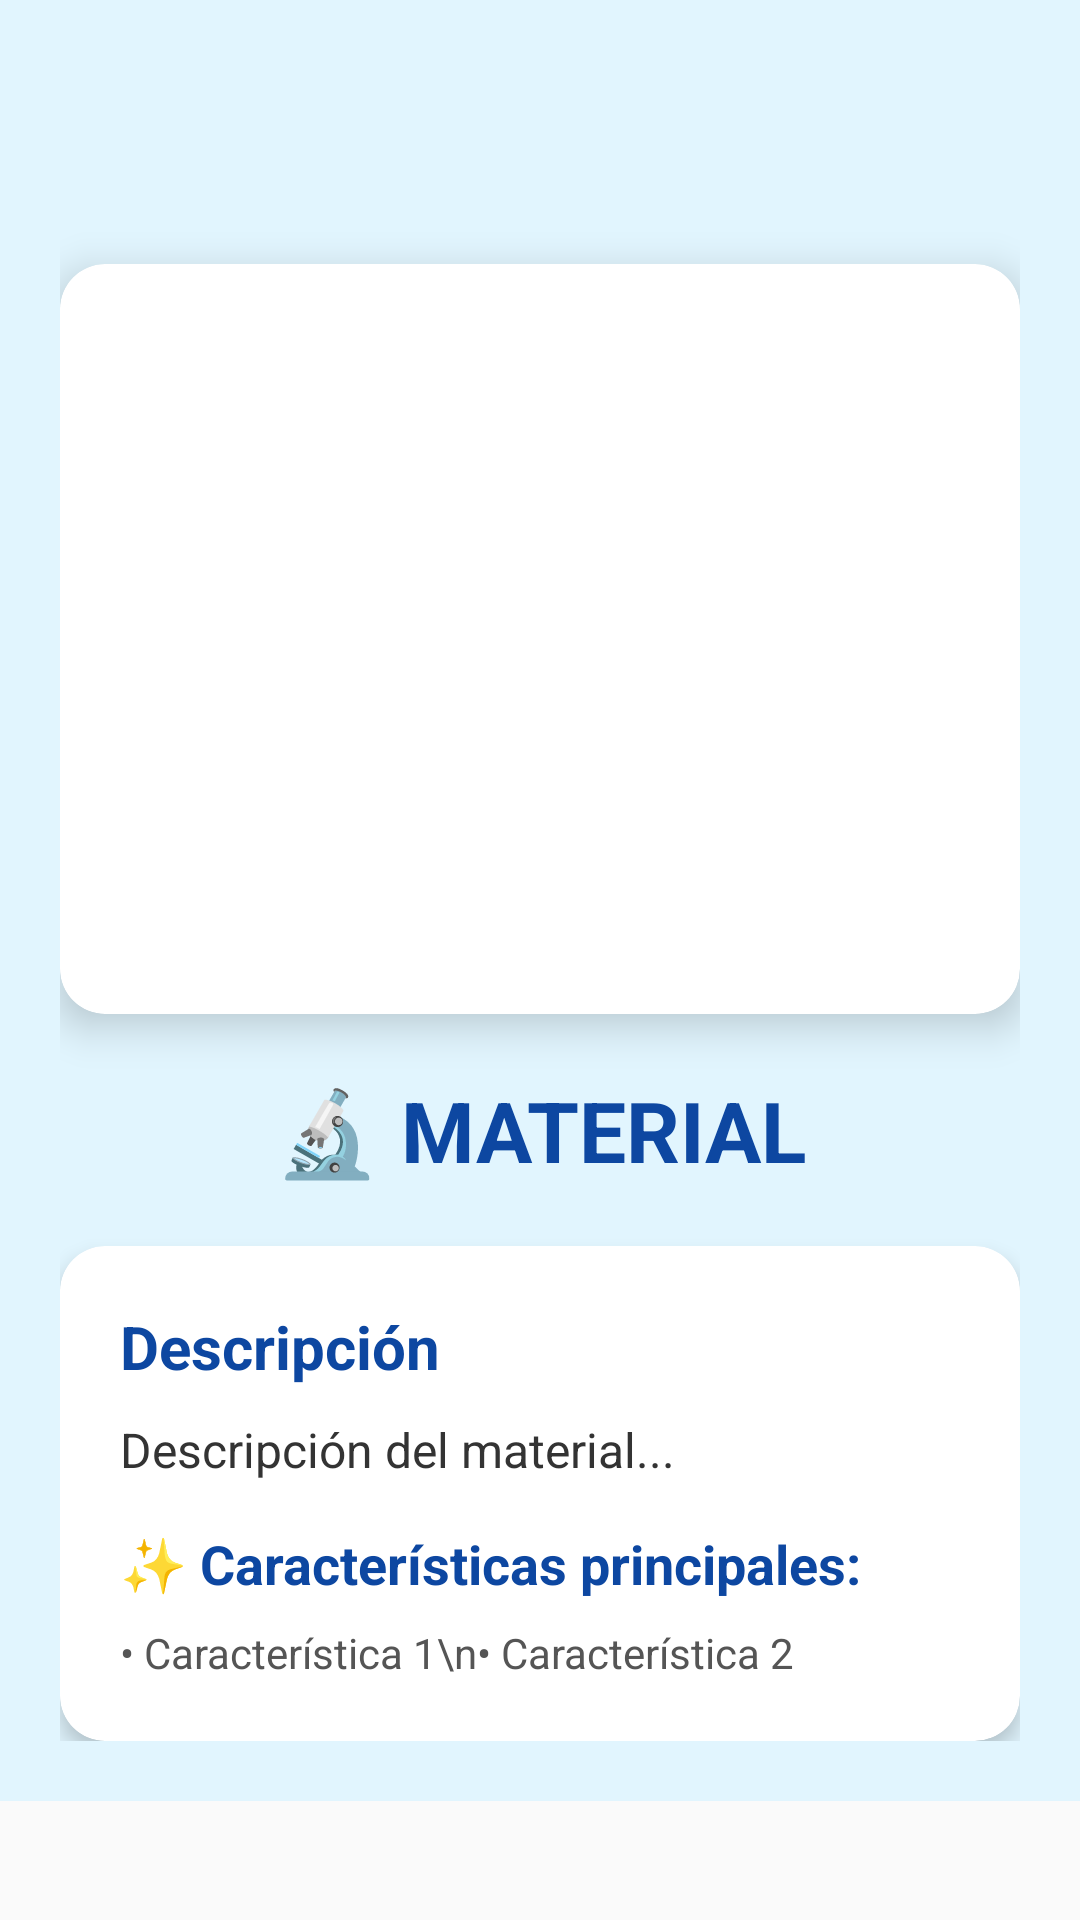

The Android layout XML behind this screen, and the referenced resources:
<!-- AndroidManifest.xml: application theme Theme.AppCompat.Light.DarkActionBar -->
<!-- res/layout/activity_material_detail.xml -->
<?xml version="1.0" encoding="utf-8"?>
<ScrollView xmlns:android="http://schemas.android.com/apk/res/android"
    xmlns:app="http://schemas.android.com/apk/res-auto"
    android:layout_width="match_parent"
    android:layout_height="match_parent">

    <androidx.constraintlayout.widget.ConstraintLayout
        android:id="@+id/mainLayout"
        android:layout_width="match_parent"
        android:layout_height="wrap_content"
        android:background="#E1F5FE"
        android:padding="20dp">

        
        <ImageButton
            android:id="@+id/btnBack"
            android:layout_width="48dp"
            android:layout_height="48dp"
            android:background="?attr/selectableItemBackgroundBorderless"
            android:src="@drawable/ic_arrow_back"
            android:contentDescription="Regresar"
            app:layout_constraintStart_toStartOf="parent"
            app:layout_constraintTop_toTopOf="parent" />

        
        <androidx.cardview.widget.CardView
            android:id="@+id/cardImage"
            android:layout_width="0dp"
            android:layout_height="250dp"
            android:layout_marginTop="20dp"
            app:cardCornerRadius="15dp"
            app:cardElevation="8dp"
            app:layout_constraintEnd_toEndOf="parent"
            app:layout_constraintStart_toStartOf="parent"
            app:layout_constraintTop_toBottomOf="@id/btnBack">

            <ImageView
                android:id="@+id/imgMaterial"
                android:layout_width="match_parent"
                android:layout_height="match_parent"
                android:scaleType="centerCrop"
                android:src="@drawable/ic_grafeno" />

        </androidx.cardview.widget.CardView>

        
        <TextView
            android:id="@+id/txtTitulo"
            android:layout_width="0dp"
            android:layout_height="wrap_content"
            android:layout_marginTop="20dp"
            android:text="🔬 MATERIAL"
            android:textAlignment="center"
            android:textColor="#0D47A1"
            android:textSize="28sp"
            android:textStyle="bold"
            app:layout_constraintEnd_toEndOf="parent"
            app:layout_constraintStart_toStartOf="parent"
            app:layout_constraintTop_toBottomOf="@id/cardImage" />

        
        <androidx.cardview.widget.CardView
            android:id="@+id/cardDescription"
            android:layout_width="0dp"
            android:layout_height="wrap_content"
            android:layout_marginTop="20dp"
            app:cardBackgroundColor="#FFFFFF"
            app:cardCornerRadius="15dp"
            app:cardElevation="4dp"
            app:layout_constraintEnd_toEndOf="parent"
            app:layout_constraintStart_toStartOf="parent"
            app:layout_constraintTop_toBottomOf="@id/txtTitulo">

            <LinearLayout
                android:layout_width="match_parent"
                android:layout_height="wrap_content"
                android:orientation="vertical"
                android:padding="20dp">

                <TextView
                    android:layout_width="match_parent"
                    android:layout_height="wrap_content"
                    android:layout_marginBottom="10dp"
                    android:text="Descripción"
                    android:textColor="#0D47A1"
                    android:textSize="20sp"
                    android:textStyle="bold" />

                <TextView
                    android:id="@+id/txtDescripcion"
                    android:layout_width="match_parent"
                    android:layout_height="wrap_content"
                    android:layout_marginBottom="15dp"
                    android:lineSpacingExtra="4dp"
                    android:text="Descripción del material..."
                    android:textColor="#333333"
                    android:textSize="16sp" />

                <TextView
                    android:layout_width="match_parent"
                    android:layout_height="wrap_content"
                    android:layout_marginBottom="8dp"
                    android:text="✨ Características principales:"
                    android:textColor="#0D47A1"
                    android:textSize="18sp"
                    android:textStyle="bold" />

                <TextView
                    android:id="@+id/txtCaracteristicas"
                    android:layout_width="match_parent"
                    android:layout_height="wrap_content"
                    android:lineSpacingExtra="2dp"
                    android:text="• Característica 1\n• Característica 2"
                    android:textColor="#555555"
                    android:textSize="14sp" />

            </LinearLayout>

        </androidx.cardview.widget.CardView>

    </androidx.constraintlayout.widget.ConstraintLayout>

</ScrollView>
<!-- resources referenced by this layout -->
<resources>

</resources>
